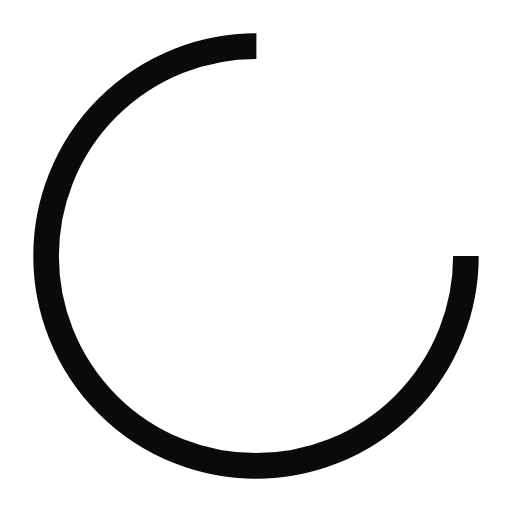
t = 0.00 s
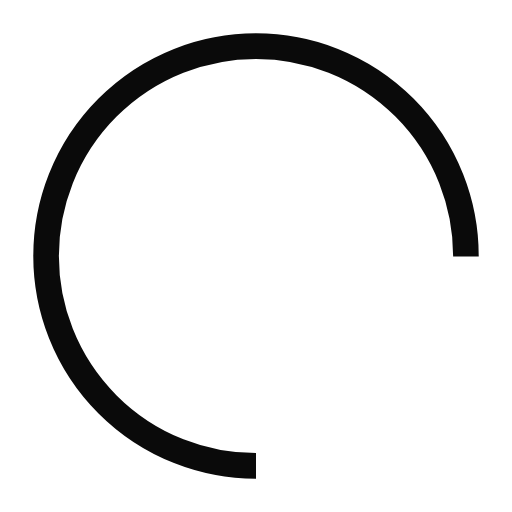
t = 0.25 s
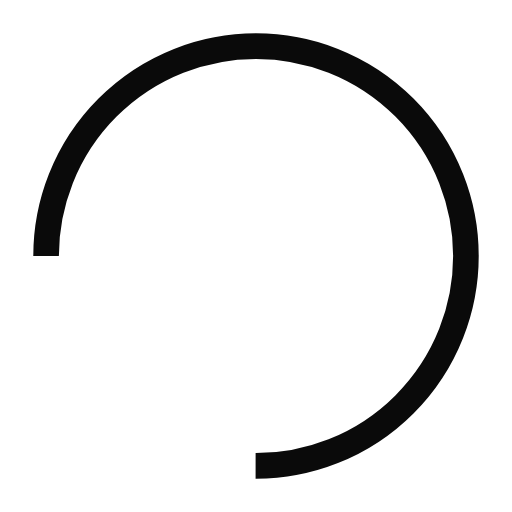
t = 0.50 s
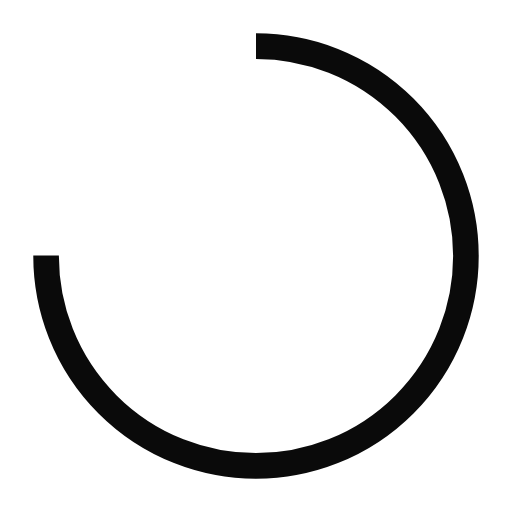
t = 0.75 s

The animated SVG that drew these frames (rendered in a browser with its animation timeline set to each time). Animation: 1 SMIL element (animateTransform=1); one cycle of 1.00 s, repeats indefinitely.

<?xml version="1.0" encoding="utf-8"?>
<svg xmlns="http://www.w3.org/2000/svg" xmlns:xlink="http://www.w3.org/1999/xlink" style="margin: auto; background: none; display: block; shape-rendering: auto;" width="71px" height="71px" viewBox="0 0 100 100" preserveAspectRatio="xMidYMid">
<circle cx="50" cy="50" fill="none" stroke="#0a0a0a" stroke-width="5" r="41" stroke-dasharray="193.20794819577225 66.40264939859075" transform="rotate(179.705 50 50)">
  <animateTransform attributeName="transform" type="rotate" repeatCount="indefinite" dur="1s" values="0 50 50;360 50 50" keyTimes="0;1"></animateTransform>
</circle>
<!-- [ldio] generated by https://loading.io/ --></svg>
